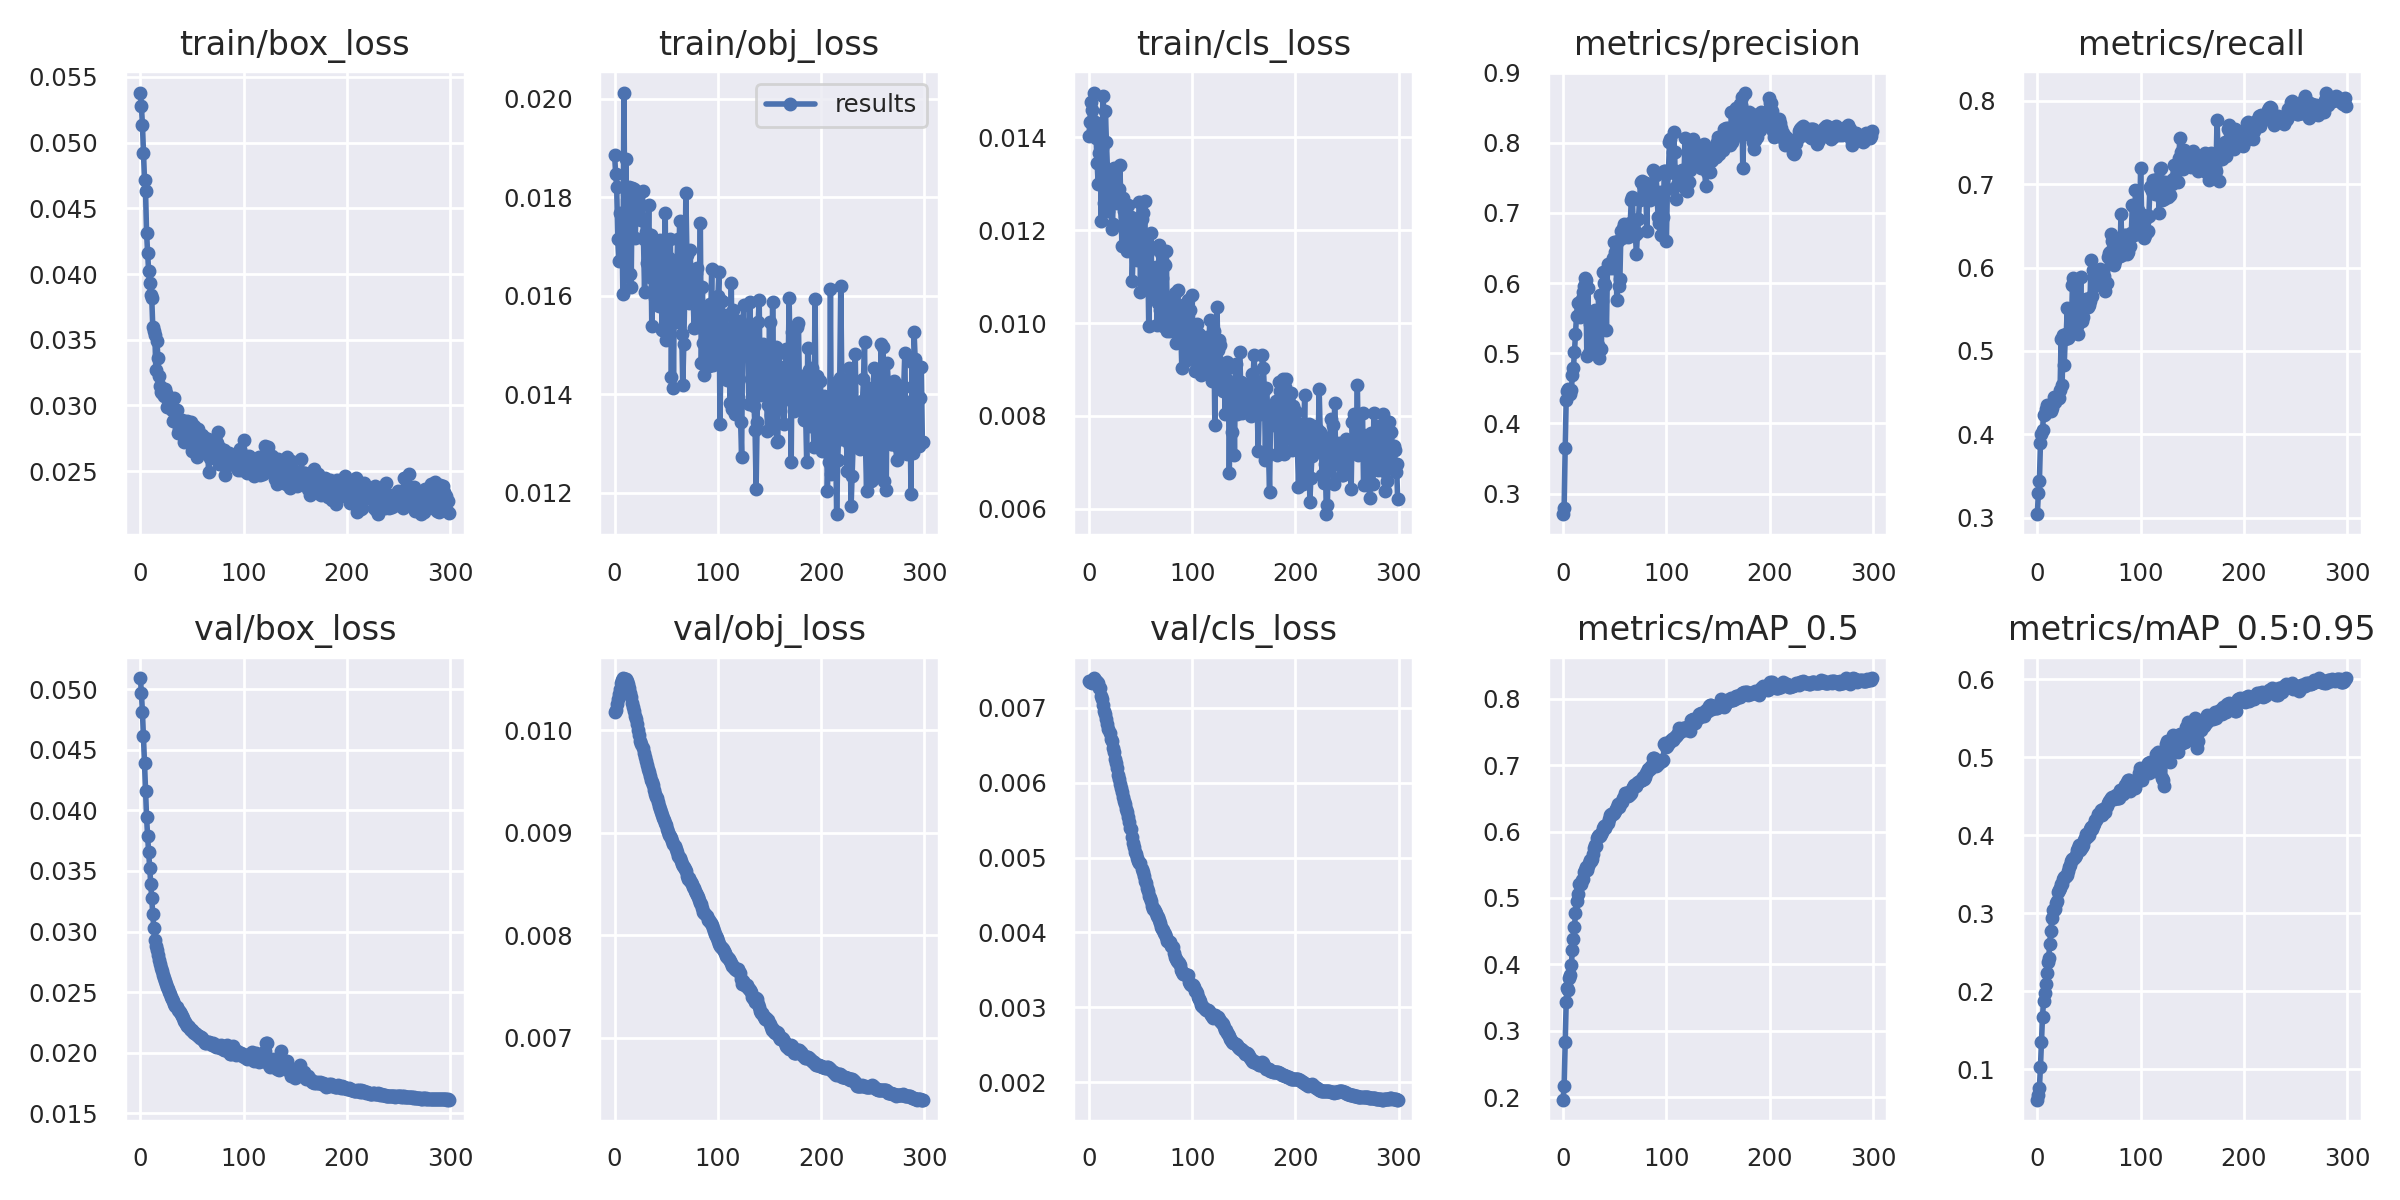

Data behind this chart, as committed beside it:
epoch, train/box_loss, train/obj_loss, train/cls_loss, metrics/precision, metrics/recall, metrics/mAP_0.5, metrics/mAP_0.5:0.95, val/box_loss, val/obj_loss, val/cls_loss, x/lr0, x/lr1, x/lr2
0, 0.05381, 0.01886, 0.01403, 0.2708, 0.3044, 0.1961, 0.06111, 0.0509, 0.01018, 0.007364, 2.24e-05, 2.24e-05, 0.04967
1, 0.05278, 0.01848, 0.01432, 0.2799, 0.3297, 0.2172, 0.06782, 0.04966, 0.01019, 0.007342, 4.7999e-05, 4.7999e-05, 0.0493
2, 0.05134, 0.01822, 0.01477, 0.3646, 0.3437, 0.2832, 0.07659, 0.04809, 0.01025, 0.007348, 7.3593e-05, 7.3593e-05, 0.04892
3, 0.04921, 0.01716, 0.01458, 0.4342, 0.3891, 0.3436, 0.1026, 0.04609, 0.0103, 0.007334, 9.9178e-05, 9.9178e-05, 0.04855
4, 0.04714, 0.01671, 0.01405, 0.4461, 0.4009, 0.3639, 0.1354, 0.04389, 0.01035, 0.007366, 0.0001247, 0.0001247, 0.04818
5, 0.04629, 0.01769, 0.01496, 0.4485, 0.405, 0.362, 0.1676, 0.0416, 0.0104, 0.007396, 0.0001503, 0.0001503, 0.0478
6, 0.04312, 0.01766, 0.01433, 0.4431, 0.4231, 0.3789, 0.187, 0.03944, 0.01045, 0.007376, 0.0001758, 0.0001758, 0.04743
7, 0.04159, 0.01764, 0.01399, 0.4424, 0.4246, 0.384, 0.1974, 0.03787, 0.01049, 0.007361, 0.0002014, 0.0002014, 0.04705
8, 0.0402, 0.01604, 0.01345, 0.4475, 0.4303, 0.3992, 0.2095, 0.03656, 0.01051, 0.007339, 0.0002269, 0.0002269, 0.04668
9, 0.03936, 0.02013, 0.013, 0.4694, 0.4356, 0.4217, 0.2232, 0.03524, 0.0105, 0.007331, 0.0002523, 0.0002523, 0.0463
10, 0.03842, 0.01716, 0.01366, 0.4794, 0.4328, 0.438, 0.2372, 0.0339, 0.0105, 0.007262, 0.0002777, 0.0002777, 0.04593
11, 0.03818, 0.01878, 0.0141, 0.5019, 0.4311, 0.4559, 0.2428, 0.03276, 0.0105, 0.00726, 0.0003031, 0.0003031, 0.04555
12, 0.03599, 0.0164, 0.01221, 0.5277, 0.4332, 0.4779, 0.2613, 0.03142, 0.01048, 0.007161, 0.0003285, 0.0003285, 0.04518
13, 0.03568, 0.01814, 0.01376, 0.5536, 0.4284, 0.4955, 0.2775, 0.03026, 0.01045, 0.007119, 0.0003538, 0.0003538, 0.0448
14, 0.03534, 0.01822, 0.01488, 0.5723, 0.4321, 0.5062, 0.2942, 0.02934, 0.01041, 0.007043, 0.000379, 0.000379, 0.04443
15, 0.03268, 0.01644, 0.01259, 0.5723, 0.4377, 0.5207, 0.3039, 0.02879, 0.01036, 0.006955, 0.0004042, 0.0004042, 0.04405
16, 0.03492, 0.01619, 0.01457, 0.5512, 0.4454, 0.5212, 0.3045, 0.02845, 0.01032, 0.00692, 0.0004293, 0.0004293, 0.04368
17, 0.03358, 0.01818, 0.01391, 0.5678, 0.4389, 0.5209, 0.3058, 0.02809, 0.01027, 0.006854, 0.0004544, 0.0004544, 0.0433
18, 0.03227, 0.01752, 0.01332, 0.5774, 0.4438, 0.5272, 0.3134, 0.02768, 0.01022, 0.006788, 0.0004794, 0.0004794, 0.04293
19, 0.03145, 0.01817, 0.0124, 0.5871, 0.4447, 0.5292, 0.3154, 0.02736, 0.01019, 0.006721, 0.0005044, 0.0005044, 0.04255
20, 0.03102, 0.01717, 0.01317, 0.5957, 0.4437, 0.5396, 0.3267, 0.027, 0.01014, 0.006658, 0.0005293, 0.0005293, 0.04218
21, 0.03091, 0.01807, 0.0132, 0.6073, 0.4435, 0.5416, 0.3296, 0.02671, 0.0101, 0.00658, 0.0005541, 0.0005541, 0.0418
22, 0.03122, 0.01789, 0.01202, 0.605, 0.453, 0.5465, 0.3326, 0.02643, 0.01005, 0.006554, 0.0005788, 0.0005788, 0.04143
23, 0.03073, 0.01774, 0.01213, 0.4957, 0.5142, 0.5414, 0.3373, 0.02618, 0.009997, 0.006469, 0.0006034, 0.0006034, 0.04105
24, 0.03123, 0.01787, 0.01334, 0.593, 0.4596, 0.5477, 0.3382, 0.02592, 0.009948, 0.006405, 0.000628, 0.000628, 0.04068
25, 0.03093, 0.01759, 0.0133, 0.4998, 0.5186, 0.5522, 0.3434, 0.0257, 0.009895, 0.006322, 0.0006525, 0.0006525, 0.0403
26, 0.02985, 0.01754, 0.01284, 0.5424, 0.4828, 0.5574, 0.3468, 0.02543, 0.00986, 0.006258, 0.0006768, 0.0006768, 0.03993
27, 0.03051, 0.01813, 0.01258, 0.5205, 0.5141, 0.5561, 0.3461, 0.02525, 0.009822, 0.00619, 0.0007011, 0.0007011, 0.03955
28, 0.03036, 0.01716, 0.01264, 0.5315, 0.5206, 0.5592, 0.3479, 0.02501, 0.009773, 0.006107, 0.0007253, 0.0007253, 0.03918
29, 0.03051, 0.01608, 0.01289, 0.5014, 0.5511, 0.5662, 0.3492, 0.02484, 0.009735, 0.006046, 0.0007494, 0.0007494, 0.0388
30, 0.03001, 0.0173, 0.01341, 0.5445, 0.5158, 0.5746, 0.3548, 0.02463, 0.009699, 0.00598, 0.0007734, 0.0007734, 0.03842
31, 0.02961, 0.01668, 0.01263, 0.5624, 0.518, 0.5792, 0.3599, 0.02444, 0.009654, 0.005932, 0.0007972, 0.0007972, 0.03805
32, 0.02881, 0.01673, 0.01165, 0.5486, 0.5256, 0.5784, 0.3624, 0.02429, 0.009623, 0.005876, 0.000821, 0.000821, 0.03767
33, 0.03056, 0.01785, 0.01269, 0.5614, 0.5315, 0.5905, 0.3676, 0.02406, 0.009586, 0.005812, 0.0008446, 0.0008446, 0.0373
34, 0.02899, 0.01638, 0.0124, 0.5118, 0.5788, 0.5928, 0.3699, 0.02389, 0.009548, 0.005754, 0.0008682, 0.0008682, 0.03692
35, 0.02968, 0.01723, 0.0123, 0.4933, 0.587, 0.5941, 0.3694, 0.02378, 0.009512, 0.005711, 0.0008916, 0.0008916, 0.03654
36, 0.02787, 0.01538, 0.01241, 0.5838, 0.5268, 0.5934, 0.3717, 0.02356, 0.009488, 0.005644, 0.0009148, 0.0009148, 0.03617
37, 0.02824, 0.01674, 0.01155, 0.5068, 0.58, 0.5958, 0.3747, 0.02341, 0.009467, 0.005611, 0.000938, 0.000938, 0.03579
38, 0.02881, 0.01656, 0.01253, 0.5744, 0.5304, 0.5986, 0.3813, 0.02339, 0.009418, 0.005547, 0.000961, 0.000961, 0.03541
39, 0.02791, 0.01596, 0.012, 0.6153, 0.5205, 0.606, 0.3842, 0.02317, 0.00938, 0.005471, 0.0009839, 0.0009839, 0.03503
40, 0.02889, 0.01633, 0.01195, 0.6003, 0.5426, 0.6086, 0.3876, 0.023, 0.009348, 0.005393, 0.001007, 0.001007, 0.03466
41, 0.02871, 0.01697, 0.01228, 0.5978, 0.5414, 0.6061, 0.3812, 0.02289, 0.009342, 0.005377, 0.001029, 0.001029, 0.03428
42, 0.02721, 0.01651, 0.0109, 0.5338, 0.589, 0.6106, 0.3837, 0.02264, 0.009301, 0.005276, 0.001052, 0.001052, 0.0339
43, 0.02739, 0.01579, 0.01158, 0.6274, 0.5364, 0.6121, 0.3856, 0.02258, 0.009262, 0.005195, 0.001074, 0.001074, 0.03352
44, 0.02756, 0.01714, 0.01206, 0.6222, 0.5403, 0.6195, 0.3882, 0.02236, 0.009227, 0.005143, 0.001096, 0.001096, 0.03315
45, 0.02882, 0.01629, 0.01181, 0.6263, 0.5568, 0.6246, 0.394, 0.02224, 0.009201, 0.005072, 0.001118, 0.001118, 0.03277
46, 0.02783, 0.0153, 0.0118, 0.6278, 0.556, 0.6261, 0.3969, 0.02222, 0.00917, 0.005051, 0.00114, 0.00114, 0.03239
47, 0.02786, 0.01648, 0.01136, 0.6215, 0.5629, 0.6272, 0.4015, 0.02213, 0.009141, 0.004997, 0.001162, 0.001162, 0.03201
48, 0.02829, 0.01638, 0.01204, 0.6362, 0.5627, 0.626, 0.3985, 0.022, 0.009118, 0.004956, 0.001183, 0.001183, 0.03163
49, 0.02874, 0.01769, 0.01261, 0.6586, 0.5532, 0.6273, 0.4013, 0.02188, 0.009094, 0.004929, 0.001204, 0.001204, 0.03125
50, 0.02653, 0.01511, 0.01066, 0.6451, 0.5548, 0.631, 0.4007, 0.02186, 0.009069, 0.004933, 0.001226, 0.001226, 0.03088
51, 0.02806, 0.01603, 0.01225, 0.6583, 0.5596, 0.6341, 0.4085, 0.02173, 0.009038, 0.00484, 0.001247, 0.001247, 0.0305
52, 0.02844, 0.01638, 0.01238, 0.5762, 0.6091, 0.6365, 0.4105, 0.02162, 0.009005, 0.00481, 0.001267, 0.001267, 0.03012
53, 0.02707, 0.01676, 0.01089, 0.6607, 0.5664, 0.641, 0.4086, 0.02166, 0.008976, 0.004747, 0.001288, 0.001288, 0.02974
54, 0.02746, 0.01716, 0.01262, 0.596, 0.5967, 0.6371, 0.412, 0.02152, 0.008966, 0.00469, 0.001309, 0.001309, 0.02936
55, 0.02604, 0.01436, 0.01115, 0.6057, 0.5972, 0.6408, 0.414, 0.0215, 0.008945, 0.004653, 0.001329, 0.001329, 0.02898
56, 0.02818, 0.01668, 0.0116, 0.6746, 0.5787, 0.6451, 0.4193, 0.02138, 0.008917, 0.004587, 0.001349, 0.001349, 0.0286
57, 0.02739, 0.01412, 0.01153, 0.6645, 0.5806, 0.645, 0.4199, 0.02135, 0.008893, 0.004549, 0.001369, 0.001369, 0.02822
58, 0.02648, 0.01661, 0.009926, 0.679, 0.5796, 0.6505, 0.4221, 0.02126, 0.008873, 0.004487, 0.001389, 0.001389, 0.02784
59, 0.02755, 0.01547, 0.01116, 0.6837, 0.5807, 0.6526, 0.427, 0.02133, 0.008842, 0.004462, 0.001408, 0.001408, 0.02746
... 240 more rows
